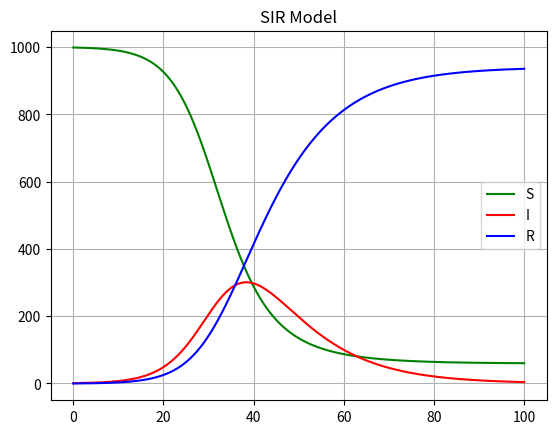
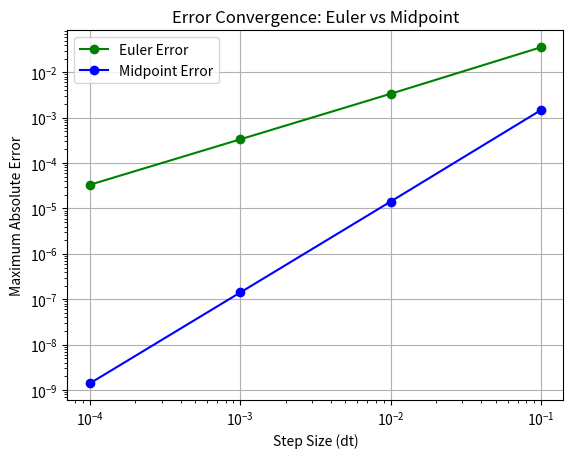
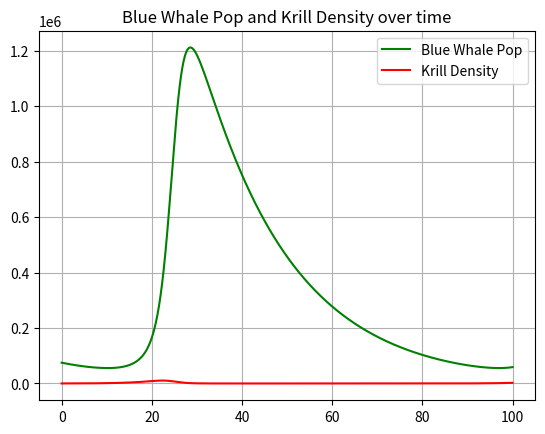
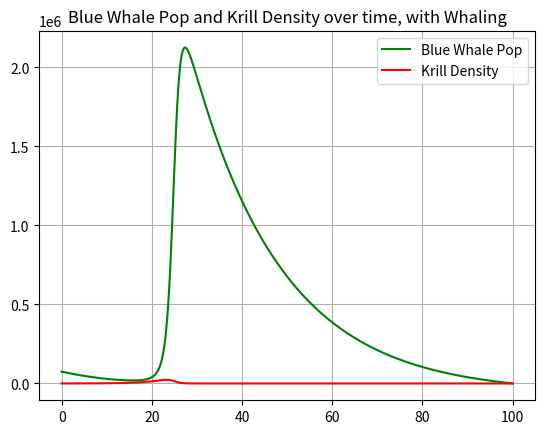

The script that saved these images, in order:
import numpy as np
import matplotlib.pyplot as plt


# 7.26
def Euler(F, x0, t0, tmax, dt):
    N = round((tmax - t0) / dt)
    dt = (tmax - t0) / N

    t = np.linspace(t0, tmax, N + 1)
    x = np.zeros((len(t), len(x0)))  # 2D array
    x[0, :] = x0
    for n in range(N):
        x[n + 1, :] = x[n, :] + dt * F(x[n, :], t[n])

    return x, t


b = 0.0003
g = 0.1
F = lambda x, t: np.array([-b * x[0] * x[1], b * x[0] * x[1] - g * x[1], g * x[1]])
x0 = [999, 1, 0]
t0 = 0
tmax = 100
dt = 0.01
x, t = Euler(F, x0, t0, tmax, dt)

plt.plot(t, x[:, 0], "g-", label="S")
plt.plot(t, x[:, 1], "r-", label="I")
plt.plot(t, x[:, 2], "b-", label="R")
plt.title("SIR Model")
plt.grid()
plt.legend()
plt.show()

print("- " * 40)


# 7.27
def Midpoint(F, x0, t0, tmax, dt):
    N = round((tmax - t0) / dt)
    dt = (tmax - t0) / N

    t = np.linspace(t0, tmax, N + 1)

    x = np.zeros((len(t), len(x0)))
    x[0, :] = x0

    for n in range(N):
        slope = F(x[n, :], t[n])

        tHalfstep = 0.5 * (t[n] + t[n + 1])
        xHalfstep = x[n, :] + 0.5 * dt * slope

        x[n + 1, :] = x[n, :] + dt * F(xHalfstep, tHalfstep)

    return x, t


exact = lambda t: (2 / np.sqrt(3)) * np.exp(-t / 2) * np.sin((np.sqrt(3) / 2) * t)
F = lambda x, t: np.array([x[1], -x[1] - x[0]])
x0 = [0, 1]
t0 = 0
tmax = 10

DT = [10 ** (-(i + 1)) for i in range(4)]

EulerError = np.zeros(len(DT))
MPError = np.zeros(len(DT))

for i, dt in enumerate(DT):
    EulerX, EulerT = Euler(F, x0, t0, tmax, dt)
    EulerError[i] = np.max(np.abs(EulerX[:, 0] - exact(EulerT)))

    MPX, MPT = Midpoint(F, x0, t0, tmax, dt)
    MPError[i] = np.max(np.abs(MPX[:, 0] - exact(MPT)))

plt.loglog(DT, EulerError, "g-o", label="Euler Error")
plt.loglog(DT, MPError, "b-o", label="Midpoint Error")
plt.title("Error Convergence: Euler vs Midpoint")
plt.xlabel("Step Size (dt)")
plt.ylabel("Maximum Absolute Error")
plt.grid()
plt.legend()
plt.show()

print("- " * 40)

# 7.28
a = 0.2
b = 0.8
g = 0.1
x0 = [2, 0]
t0 = 0
tmax = 60
dt = 0.01
F = lambda x, t: np.array([-a * x[1], b * x[0] - g * (x[1] ** 2)])

x, t = Midpoint(F, x0, t0, tmax, dt)
print(f"Romeo: {x[-1, 0]}, Juliet: {x[-1, 1]}")

print()


def secant(f, x0, x1, tol=1e-10):
    xnm1 = x0
    xn = x1
    while np.abs(xn - xnm1) > tol:
        xnp1 = xn - f(xn) * (xn - xnm1) / (f(xn) - f(xnm1))
        xnm1 = xn
        xn = xnp1
    return xn


F = lambda x, t, g: np.array([-a * x[1], b * x[0] - g * (x[1] ** 2)])
tmax = 30
dt = 0.01
gamma = secant(
    lambda g: Midpoint(lambda x, t: F(x, t, g), x0, t0, tmax, dt)[0][-1, 1], 0.1, 0.5
)
print(f"Gamma value such that y(30)=0: {gamma}")

print("- " * 40)

# 7.30
F = lambda x, t: np.array(
    [-0.05 * x[0] + 0.02 / 500 * x[0] * x[1], 0.25 * x[1] - 0.1 / 150000 * x[0] * x[1]]
)
x0 = [75000, 150]
t0 = 0
tmax = 100
dt = 0.01

x, t = Midpoint(F, x0, t0, tmax, dt)

plt.plot(t, x[:, 0], "g-", label="Blue Whale Pop")
plt.plot(t, x[:, 1], "r-", label="Krill Density")
plt.title("Blue Whale Pop and Krill Density over time")
plt.grid()
plt.legend()
plt.show()

print()

# If we have whaling, introduce a negative constant term in the whale ODE
# for the meeting of a quota of dead whales, ie 3000 per year
FWhaling = lambda x, t: np.array(
    [
        -0.05 * x[0] + 0.02 / 500 * x[0] * x[1] - 3000,
        0.25 * x[1] - 0.1 / 150000 * x[0] * x[1],
    ]
)
x, t = Midpoint(FWhaling, x0, t0, tmax, dt)

plt.plot(t, x[:, 0], "g-", label="Blue Whale Pop")
plt.plot(t, x[:, 1], "r-", label="Krill Density")
plt.title("Blue Whale Pop and Krill Density over time, with Whaling")
plt.grid()
plt.legend()
plt.show()
